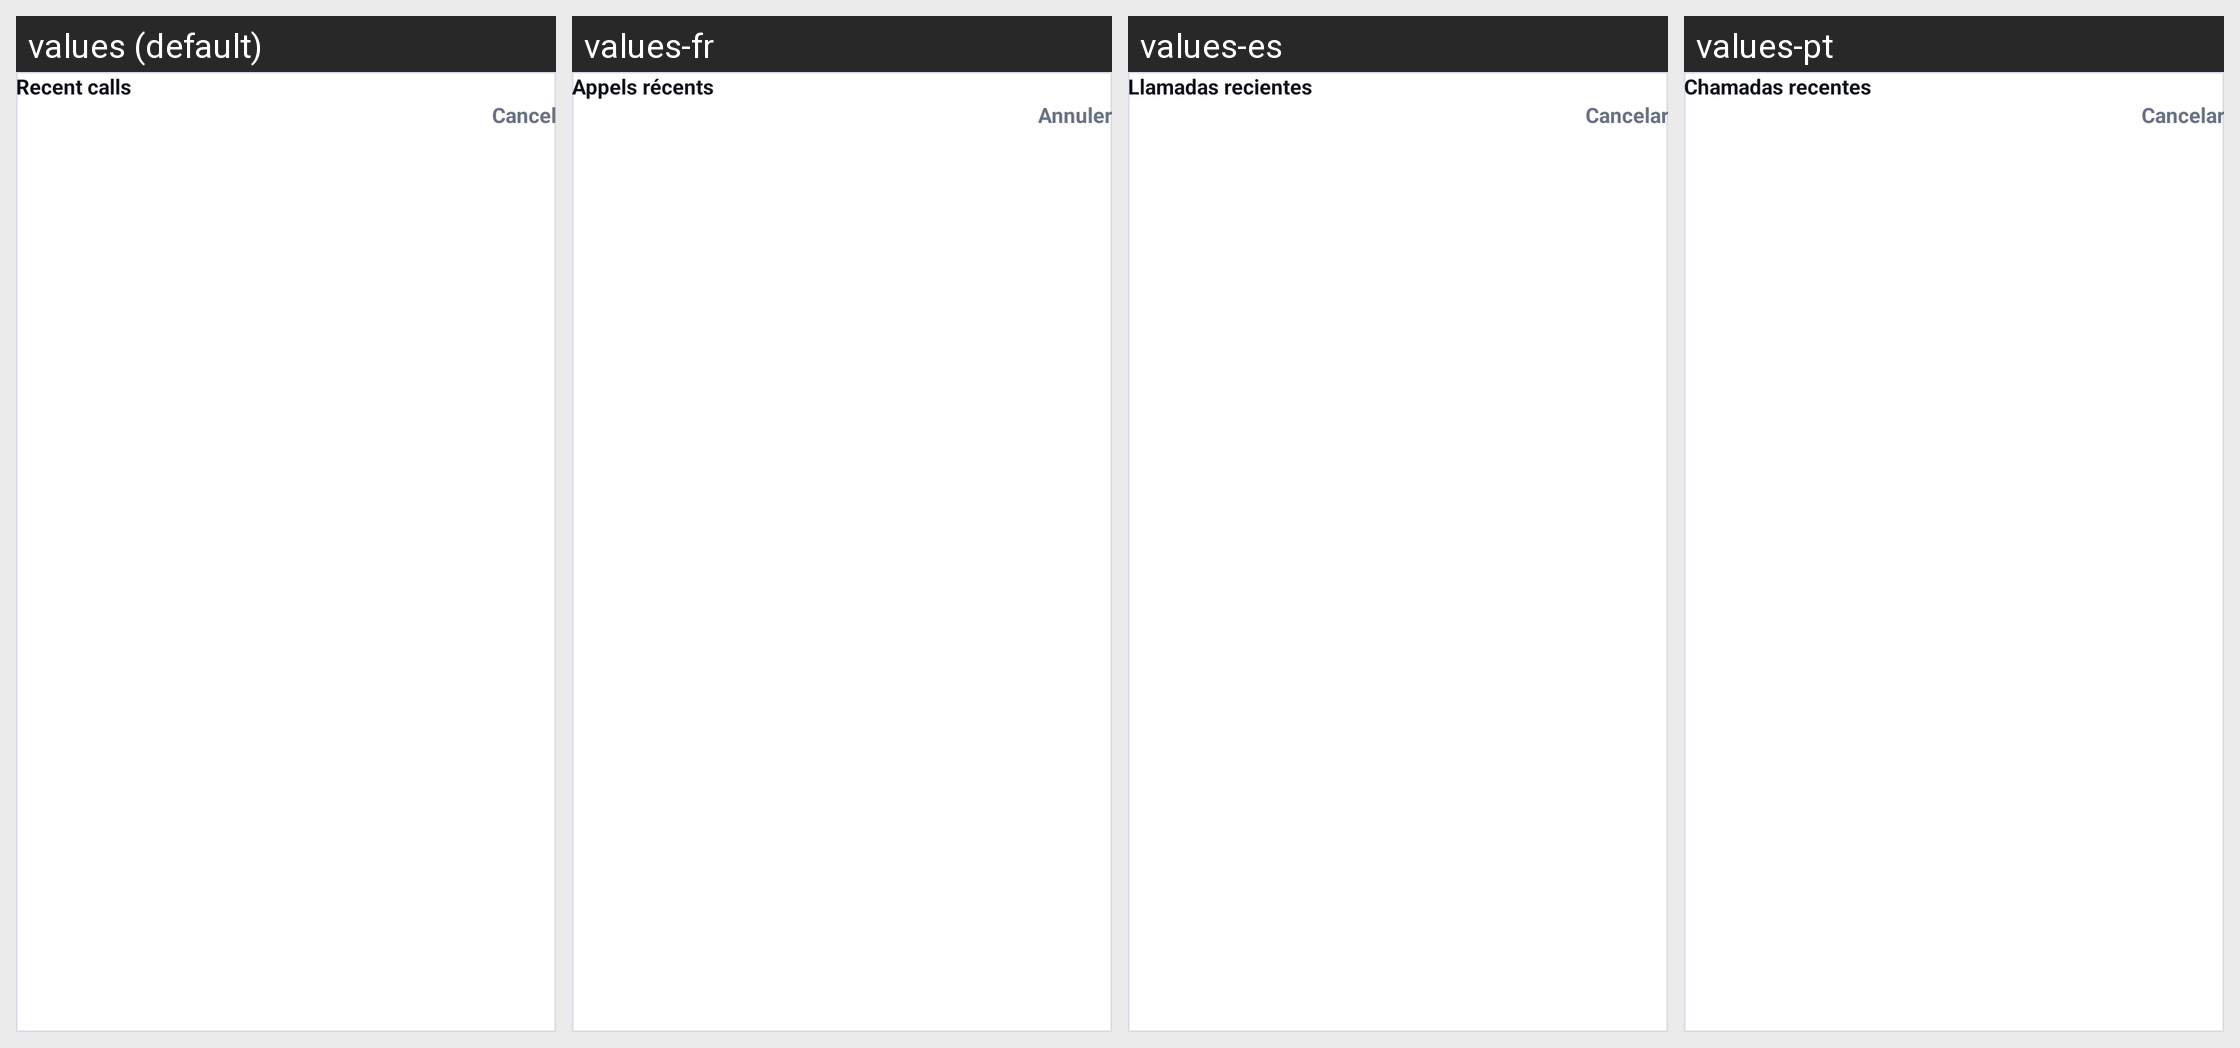

Strings drawn on this Android screen and how each of the app's shown locales translates them:
Android screen res/layout/dialog_block_recents.xml rendered under 4 locales, left to right: values (default), values-fr, values-es, values-pt. Device: Nexus 5 (rendered at 1080×1920; each locale shown at half size, 540×960, under a caption strip naming it); theme Theme.CallerIDPhoneLookup.
Other locales in the repository, not shown: values-ar, values-hi, values-ja, values-ru, values-th, values-tr, values-vi, values-zh.
Strings drawn on this screen, with the default value and each locale's value (text and hints the layout hard-codes, and strings that could not be matched under every locale, appear in the picture but are not listed):

blocklist_pick_recents_title
  values: Recent calls
  values-fr: Appels récents
  values-es: Llamadas recientes
  values-pt: Chamadas recentes

action_cancel
  values: Cancel
  values-fr: Annuler
  values-es: Cancelar
  values-pt: Cancelar
